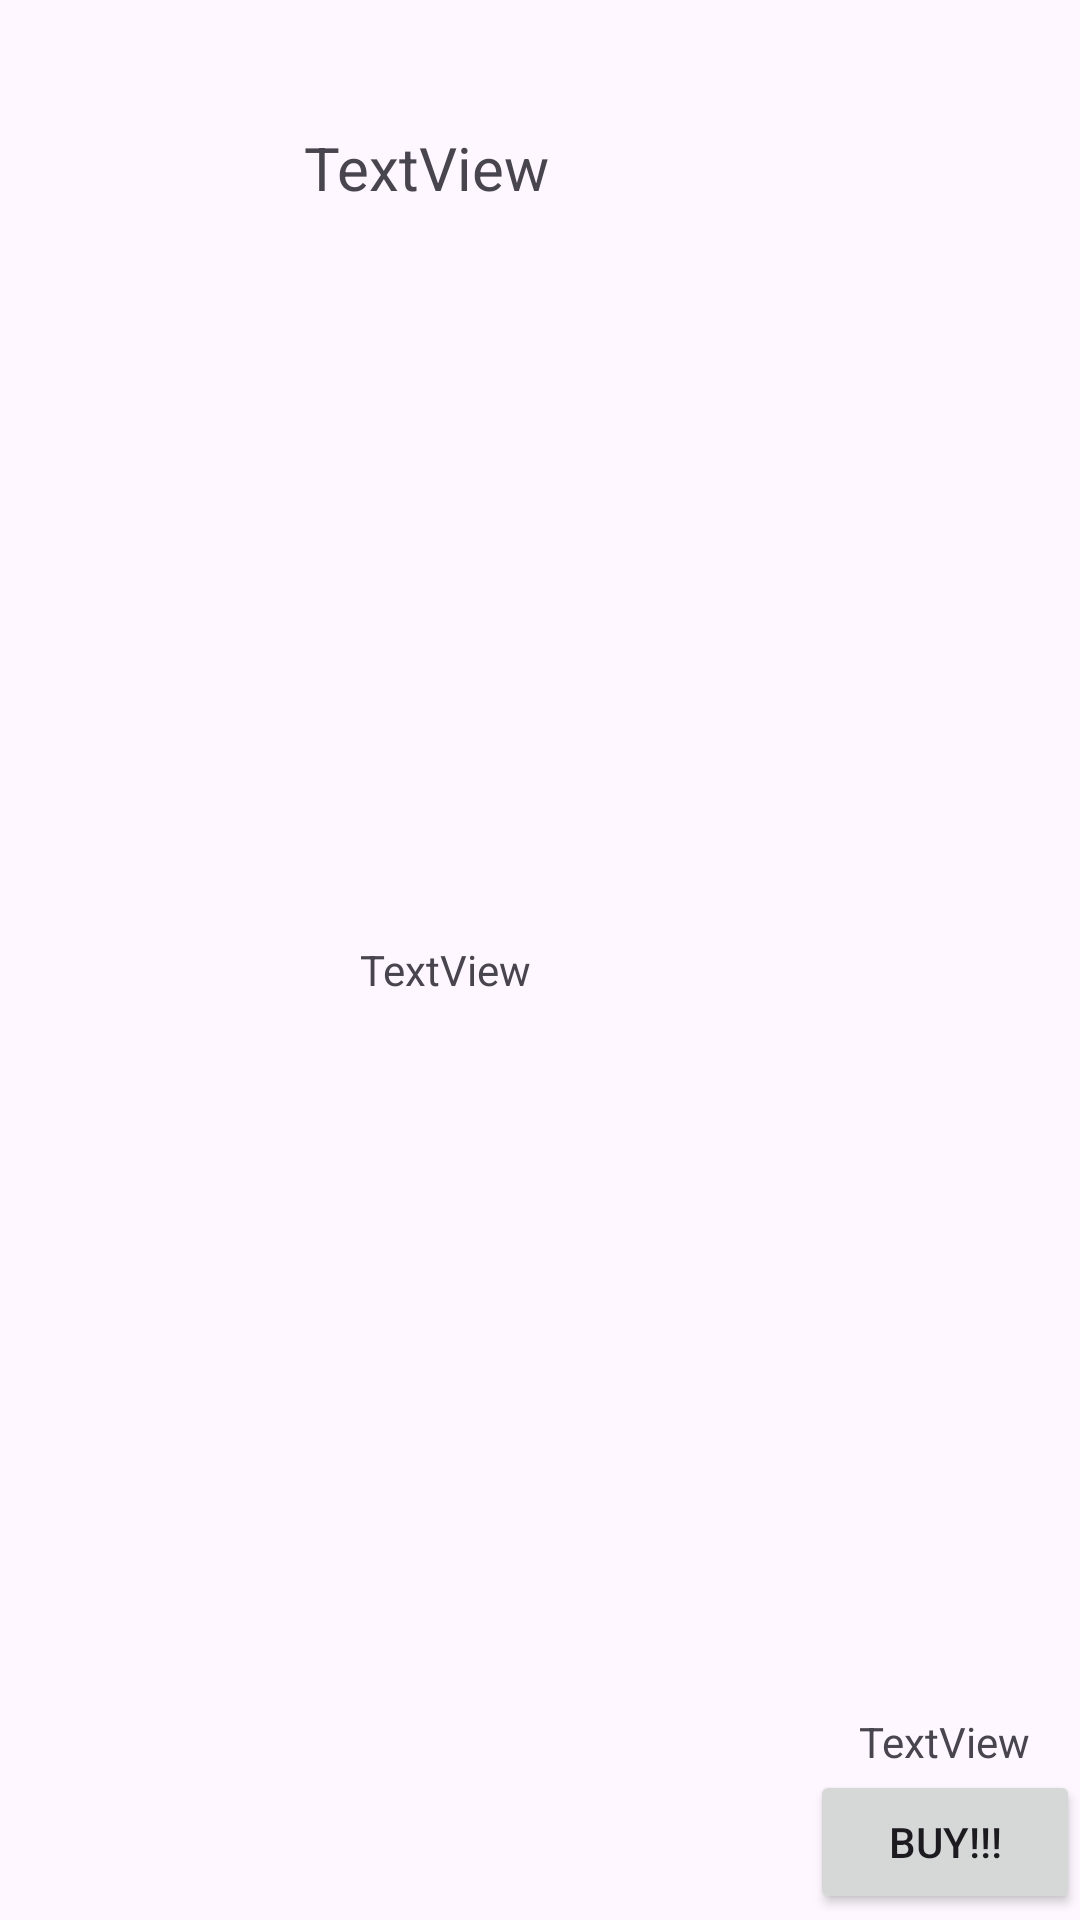

The Android layout XML behind this screen, and the referenced resources:
<!-- AndroidManifest.xml: application theme Theme.CatClicker -->
<!-- res/layout/itemlook.xml -->
<?xml version="1.0" encoding="utf-8"?>
<androidx.constraintlayout.widget.ConstraintLayout xmlns:android="http://schemas.android.com/apk/res/android"
    xmlns:app="http://schemas.android.com/apk/res-auto"
    xmlns:tools="http://schemas.android.com/tools"
    android:layout_width="match_parent"
    android:layout_height="wrap_content">

    <ImageView
        android:id="@+id/imageView"
        android:layout_width="120dp"
        android:layout_height="120dp"
        app:layout_constraintBottom_toBottomOf="parent"
        app:layout_constraintEnd_toEndOf="parent"
        app:layout_constraintHorizontal_bias="0.0"
        app:layout_constraintStart_toStartOf="parent"
        app:layout_constraintTop_toTopOf="parent"
        app:layout_constraintVertical_bias="0.0"
        tools:srcCompat="@tools:sample/avatars" />

    <TextView
        android:id="@+id/itemName"
        android:layout_width="wrap_content"
        android:layout_height="wrap_content"
        android:layout_marginTop="8dp"
        android:text="TextView"
        android:textSize="20dp"
        app:layout_constraintBottom_toBottomOf="parent"
        app:layout_constraintEnd_toEndOf="parent"
        app:layout_constraintHorizontal_bias="0.364"
        app:layout_constraintStart_toStartOf="parent"
        app:layout_constraintTop_toTopOf="parent"
        app:layout_constraintVertical_bias="0.057"
        app:layout_constraintVertical_chainStyle="packed" />

    <TextView
        android:id="@+id/itemDes"
        android:layout_width="150dp"
        android:layout_height="52dp"
        android:layout_marginBottom="30dp"
        android:text="TextView"
        app:layout_constraintBottom_toBottomOf="parent"
        app:layout_constraintStart_toEndOf="@+id/imageView"
        app:layout_constraintTop_toBottomOf="@+id/itemName" />

    <Button
        android:id="@+id/button3"
        android:layout_width="90dp"
        android:layout_height="wrap_content"
        android:layout_marginBottom="2dp"
        android:text="Buy!!!"
        app:layout_constraintBottom_toBottomOf="parent"
        app:layout_constraintEnd_toEndOf="parent"
        app:layout_constraintHorizontal_bias="1.0"
        app:layout_constraintStart_toStartOf="parent" />

    <TextView
        android:id="@+id/priceView"
        android:layout_width="71dp"
        android:layout_height="19dp"
        android:text="TextView"
        app:layout_constraintBottom_toTopOf="@+id/button3"
        app:layout_constraintEnd_toEndOf="parent"
        app:layout_constraintHorizontal_bias="0.86"
        app:layout_constraintStart_toEndOf="@+id/itemDes"
        app:layout_constraintTop_toTopOf="parent"
        app:layout_constraintVertical_bias="1.0" />
</androidx.constraintlayout.widget.ConstraintLayout>
<!-- resources referenced by this layout -->
<resources>
  <style name="Theme.CatClicker" parent="Base.Theme.CatClicker" />
  <style name="Base.Theme.CatClicker" parent="Theme.Material3.DayNight.NoActionBar">
          
          
      </style>
</resources>
